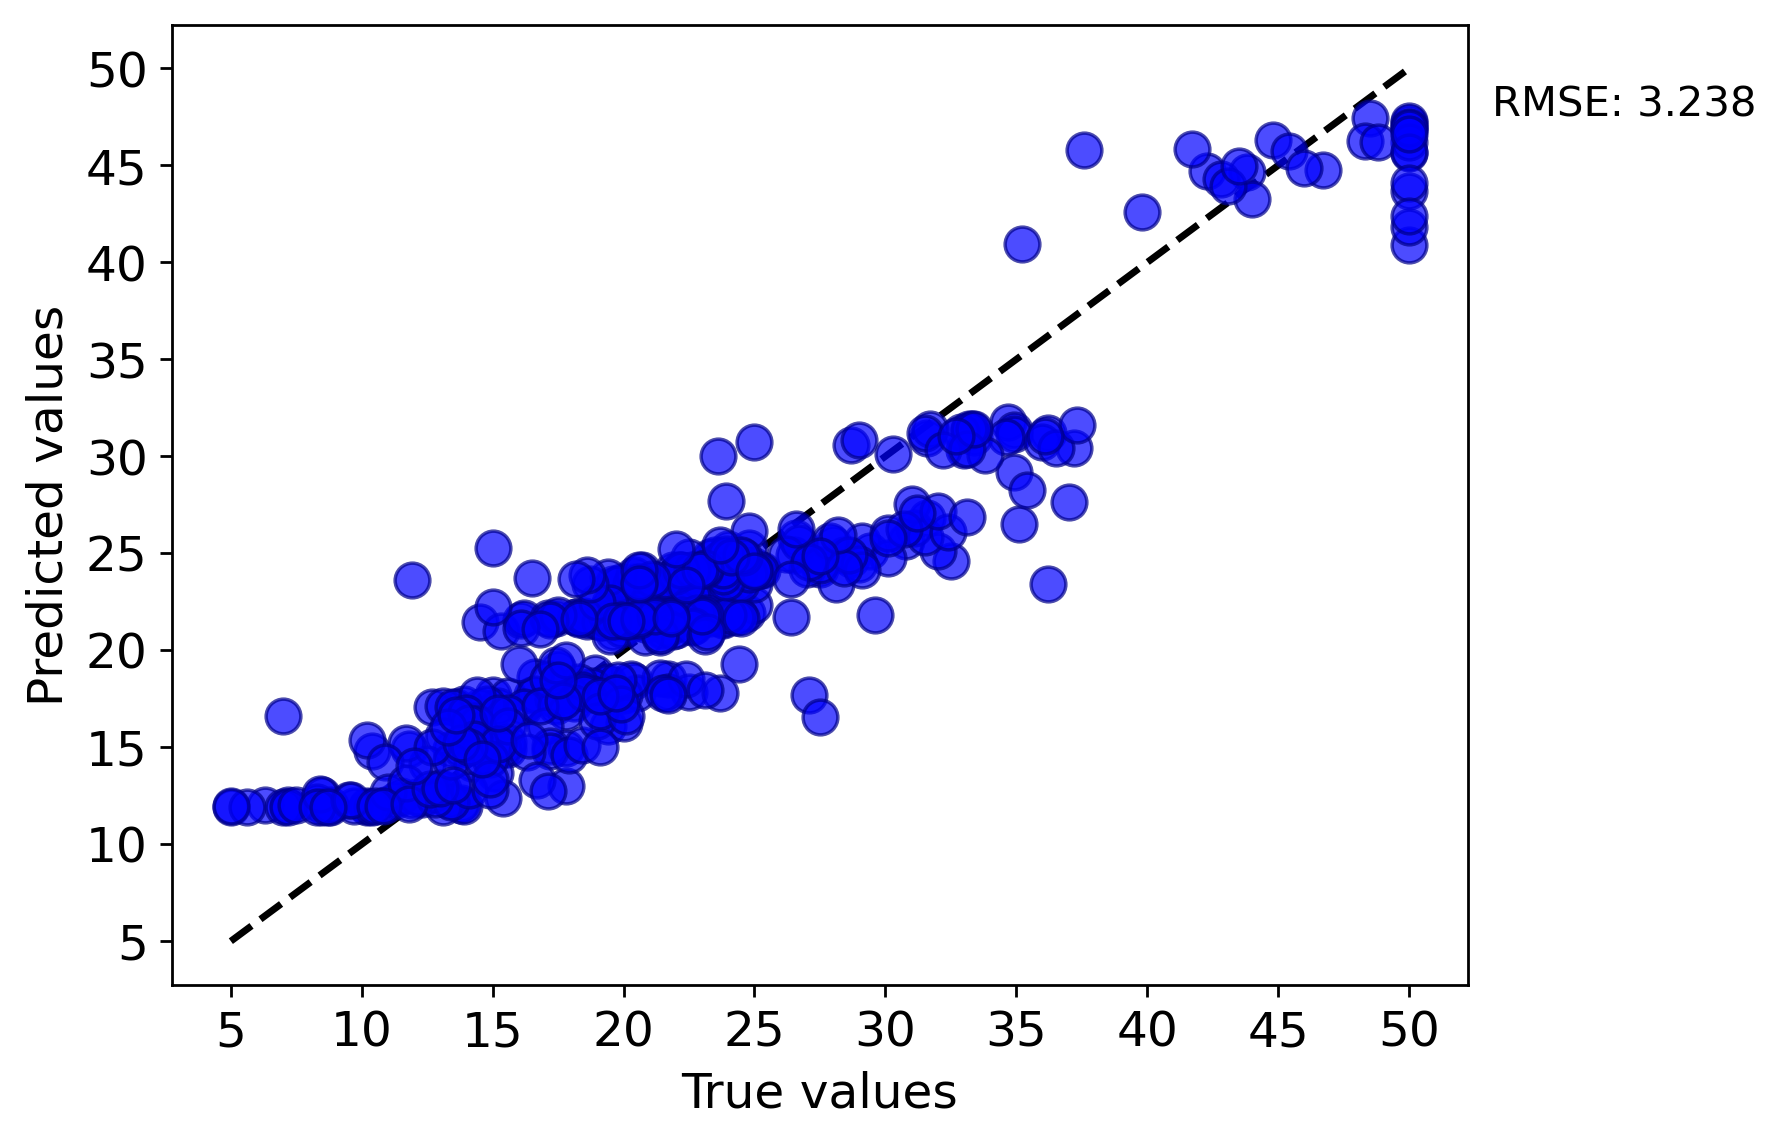

Data behind this chart, as committed beside it:
y true, y pred
24.0, 25.23
21.6, 23.4
34.7, 31.77
33.4, 31.02
36.2, 31.21
28.7, 24.72
22.9, 21.64
27.1, 17.69
16.5, 17.68
15.0, 17.68
18.9, 21.57
21.7, 18.5
20.4, 23.51
18.2, 21.7
19.9, 23.51
23.1, 24.13
17.5, 19.02
20.2, 21.54
18.2, 21.74
13.6, 17.09
19.6, 21.5
15.2, 17.14
14.5, 17.09
15.6, 17.62
13.9, 17.25
16.6, 18.62
14.8, 17.25
21.0, 22.19
12.7, 17.09
14.5, 21.43
13.1, 17.11
13.5, 17.09
20.0, 21.72
21.0, 23.51
24.7, 21.91
30.8, 25.65
34.9, 31.37
26.6, 25.76
25.3, 24.13
24.7, 24.13
21.2, 23.24
19.3, 21.82
20.0, 21.64
16.6, 17.73
14.4, 17.68
19.4, 18.28
19.7, 21.68
20.5, 23.44
23.4, 23.55
18.9, 18.83
24.7, 24.13
31.6, 26.81
23.3, 24.13
19.6, 23.44
18.7, 21.64
16.0, 19.31
22.2, 24.13
25.0, 24.35
33.0, 30.3
23.5, 24.92
... 395 more rows
